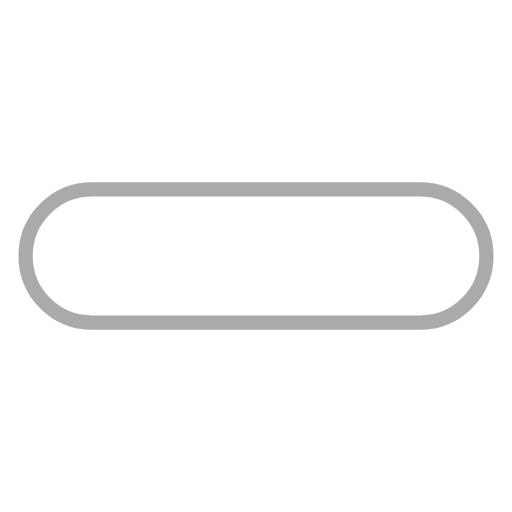
t = 0.00 s
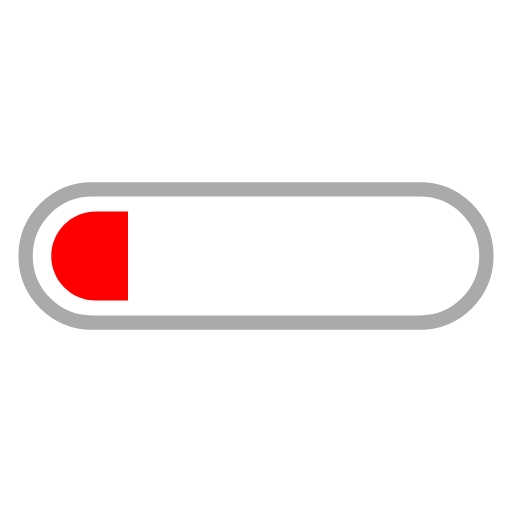
t = 0.13 s
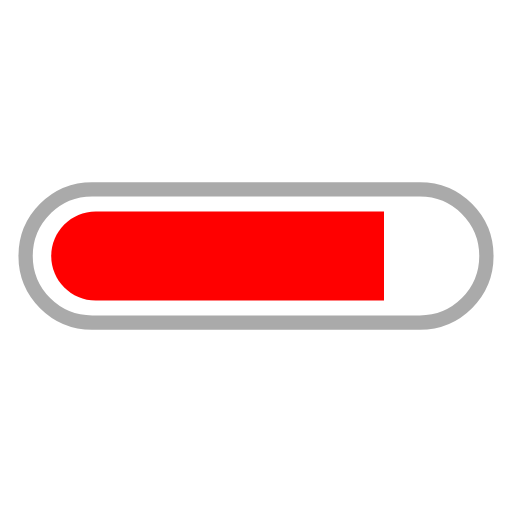
t = 0.38 s
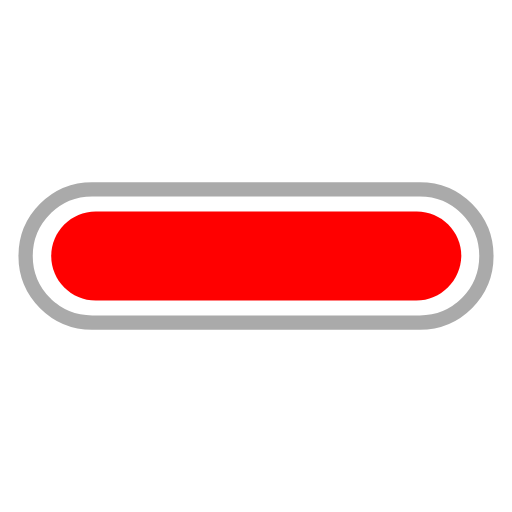
t = 0.50 s
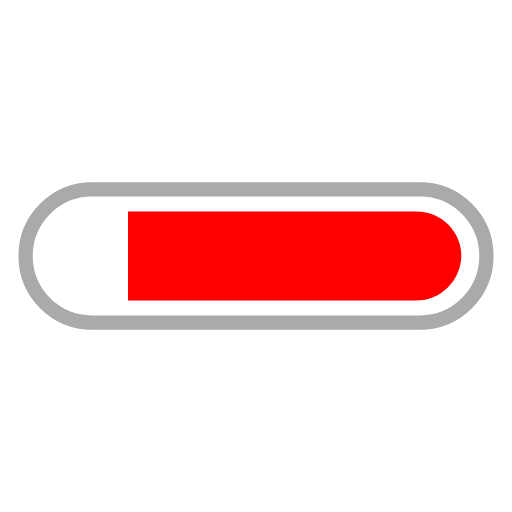
t = 0.63 s
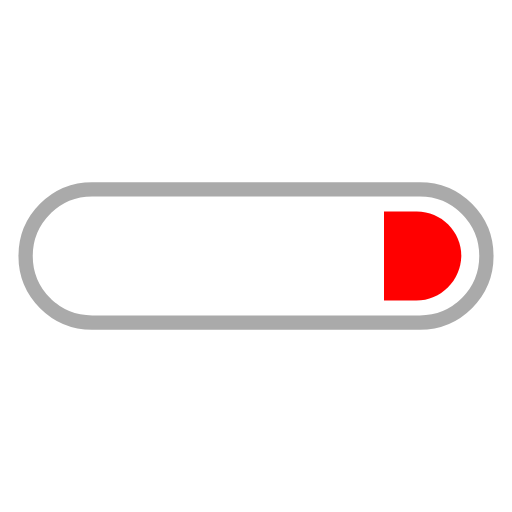
t = 0.88 s

The animated SVG that drew these frames (rendered in a browser with its animation timeline set to each time). Animation: 2 SMIL elements (animate=2); one cycle of 1.00 s, repeats indefinitely.

<svg width="80px"  height="80px"  xmlns="http://www.w3.org/2000/svg" viewBox="0 0 100 100" preserveAspectRatio="xMidYMid" class="lds-progress">
    <defs>
      <clipPath ng-attr-id="{{config.cpid}}" x="0" y="0" width="100" height="100" id="lds-progress-cpid-5009611b8a418">
        <rect x="0" y="0" width="66.6667" height="100">
          <animate attributeName="width" calcMode="linear" values="0;100;100" keyTimes="0;0.5;1" dur="1" begin="0s" repeatCount="indefinite"></animate>
          <animate attributeName="x" calcMode="linear" values="0;0;100" keyTimes="0;0.5;1" dur="1" begin="0s" repeatCount="indefinite"></animate>
        </rect>
      </clipPath>
    </defs>
    <path fill="none" ng-attr-stroke="{{config.c1}}" stroke-width="2.7928" d="M82,63H18c-7.2,0-13-5.8-13-13v0c0-7.2,5.8-13,13-13h64c7.2,0,13,5.8,13,13v0C95,57.2,89.2,63,82,63z" stroke="#aaa"></path>
    <path ng-attr-fill="{{config.c2}}" ng-attr-clip-path="url(#{{config.cpid}})" d="M81.3,58.7H18.7c-4.8,0-8.7-3.9-8.7-8.7v0c0-4.8,3.9-8.7,8.7-8.7h62.7c4.8,0,8.7,3.9,8.7,8.7v0C90,54.8,86.1,58.7,81.3,58.7z" fill="red" clip-path="url(#lds-progress-cpid-5009611b8a418)"></path>
  </svg>